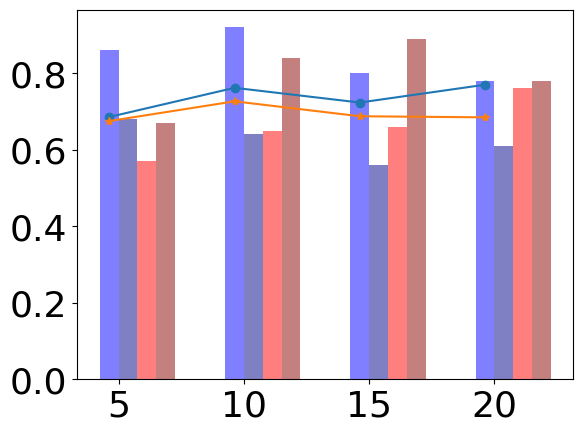

Python code for this plot:
import matplotlib as mpl
import numpy as np
import matplotlib.pyplot as plt

mpl.rcParams["font.sans-serif"] = ["SimHei"]
mpl.rcParams["axes.unicode_minus"] = False
x = np.arange(4)
y = [0.86, 0.92, 0.8, 0.78]
y1 = [0.68, 0.64, 0.56, 0.61]
y2 = [0.57,0.65,0.66,0.76]
y3 = [0.67,0.84,0.89,0.78]

bar_width = 0.15
tick_label = ["5", "10", "15", "20"]

plt.bar(x, y, bar_width, align="center", color="blue", label="P,DAD", alpha=0.5)
plt.bar(x+bar_width, y1, bar_width, color="darkblue", align="center", label="P,CC", alpha=0.5)
plt.bar(x+bar_width*2, y2, bar_width, color="red", align="center", label="R,DAD", alpha=0.5)
plt.bar(x+bar_width*3, y3, bar_width, color="darkred", align="center", label="R,CC", alpha=0.5)
proges=[2*y[i]*y2[i]/(y[i]+y2[i]) for i in range(0,4)]

plt.xticks(fontsize=26)
plt.yticks(fontsize=26)
# 设置坐标标签字体大小
plt.plot(x, proges, 'o-', label=u"F1M,DAD")
proges1=[2*y1[i]*y3[i]/(y1[i]+y3[i]) for i in range(0,4)]
plt.plot(x, proges1, '*-', label=u"F1M,CC")
plt.xticks(x+bar_width/2, tick_label)
plt.savefig('D:\study\\research\\tsdad\ieee\IEEEtran\D3A200.png')
'''
#-*- coding:utf-8 -*-
import numpy as np
import matplotlib.pyplot as plt
import matplotlib.ticker as mtick

def main():
    plt.rcdefaults()
    plt.rcParams['font.sans-serif'] = ['SimHei'] # 指定默认字体
    plt.rcParams['axes.unicode_minus'] = False   # 解决保存图像是负号'-'显示为方块的问题

[redacted]
    positions = np.arange(len(info_list))
    names = [row[0] for row in info_list]
    scores = [row[1] for row in info_list]
    scores3 = [row[1] - 1 for row in info_list]
    proges = [row[2] for row in info_list]

    fig, ax1 = plt.subplots()

    # 成绩直方图
    ax1.bar(positions, scores, width=0.6, align='center', color='r', label=u"成绩")
    ax1.set_xticks(positions)
    ax1.set_xticklabels(names)
    ax1.set_xlabel(u"名字")
    ax1.set_ylabel(u"成绩")
    max_score = max(scores)
    ax1.set_ylim(0, int(max_score * 1.2))
    # 成绩标签
    for x,y in zip(positions, scores):
        ax1.text(x, y + max_score * 0.02, y, ha='center', va='center', fontsize=13)

    ax3 = ax1.twinx()
    ax3.bar(positions, scores3, width=0.6, align='center', color='r', label=u"成绩")
    ax3.set_xticks(positions)
    ax3.set_xticklabels(names)
    ax3.set_xlabel(u"名字")
    ax3.set_ylabel(u"成绩")
    max_score = max(scores)
    ax3.set_ylim(0, int(max_score * 1.2))
    # 成绩标签
    for x, y in zip(positions, scores):
        ax3.text(x, y + max_score * 0.02, y, ha='center', va='center', fontsize=13)

    # 变动折线图
    ax2 = ax1.twinx()
    ax2.plot(positions, proges, 'o-', label=u"进步幅度")
    max_proges = max(proges)
    # 变化率标签
    for x,y in zip(positions, proges):
        ax2.text(x, y + max_proges * 0.02, ('%.1f%%' %y), ha='center', va= 'bottom', fontsize=13)
    # 设置纵轴格式
    fmt = '%.1f%%'
    yticks = mtick.FormatStrFormatter(fmt)
    ax2.yaxis.set_major_formatter(yticks)
    ax2.set_ylim(0, int(max_proges * 1.2))
    ax2.set_ylabel(u"进步幅度")

    # 图例
    handles1, labels1 = ax1.get_legend_handles_labels()
    handles2, labels2 = ax2.get_legend_handles_labels()
    handles3, labels3 = ax3.get_legend_handles_labels()
    plt.legend(handles1+handles2+handles3, labels1+labels2+labels3, loc='upper right')

    plt.show()


if __name__ == '__main__':
    main()
'''